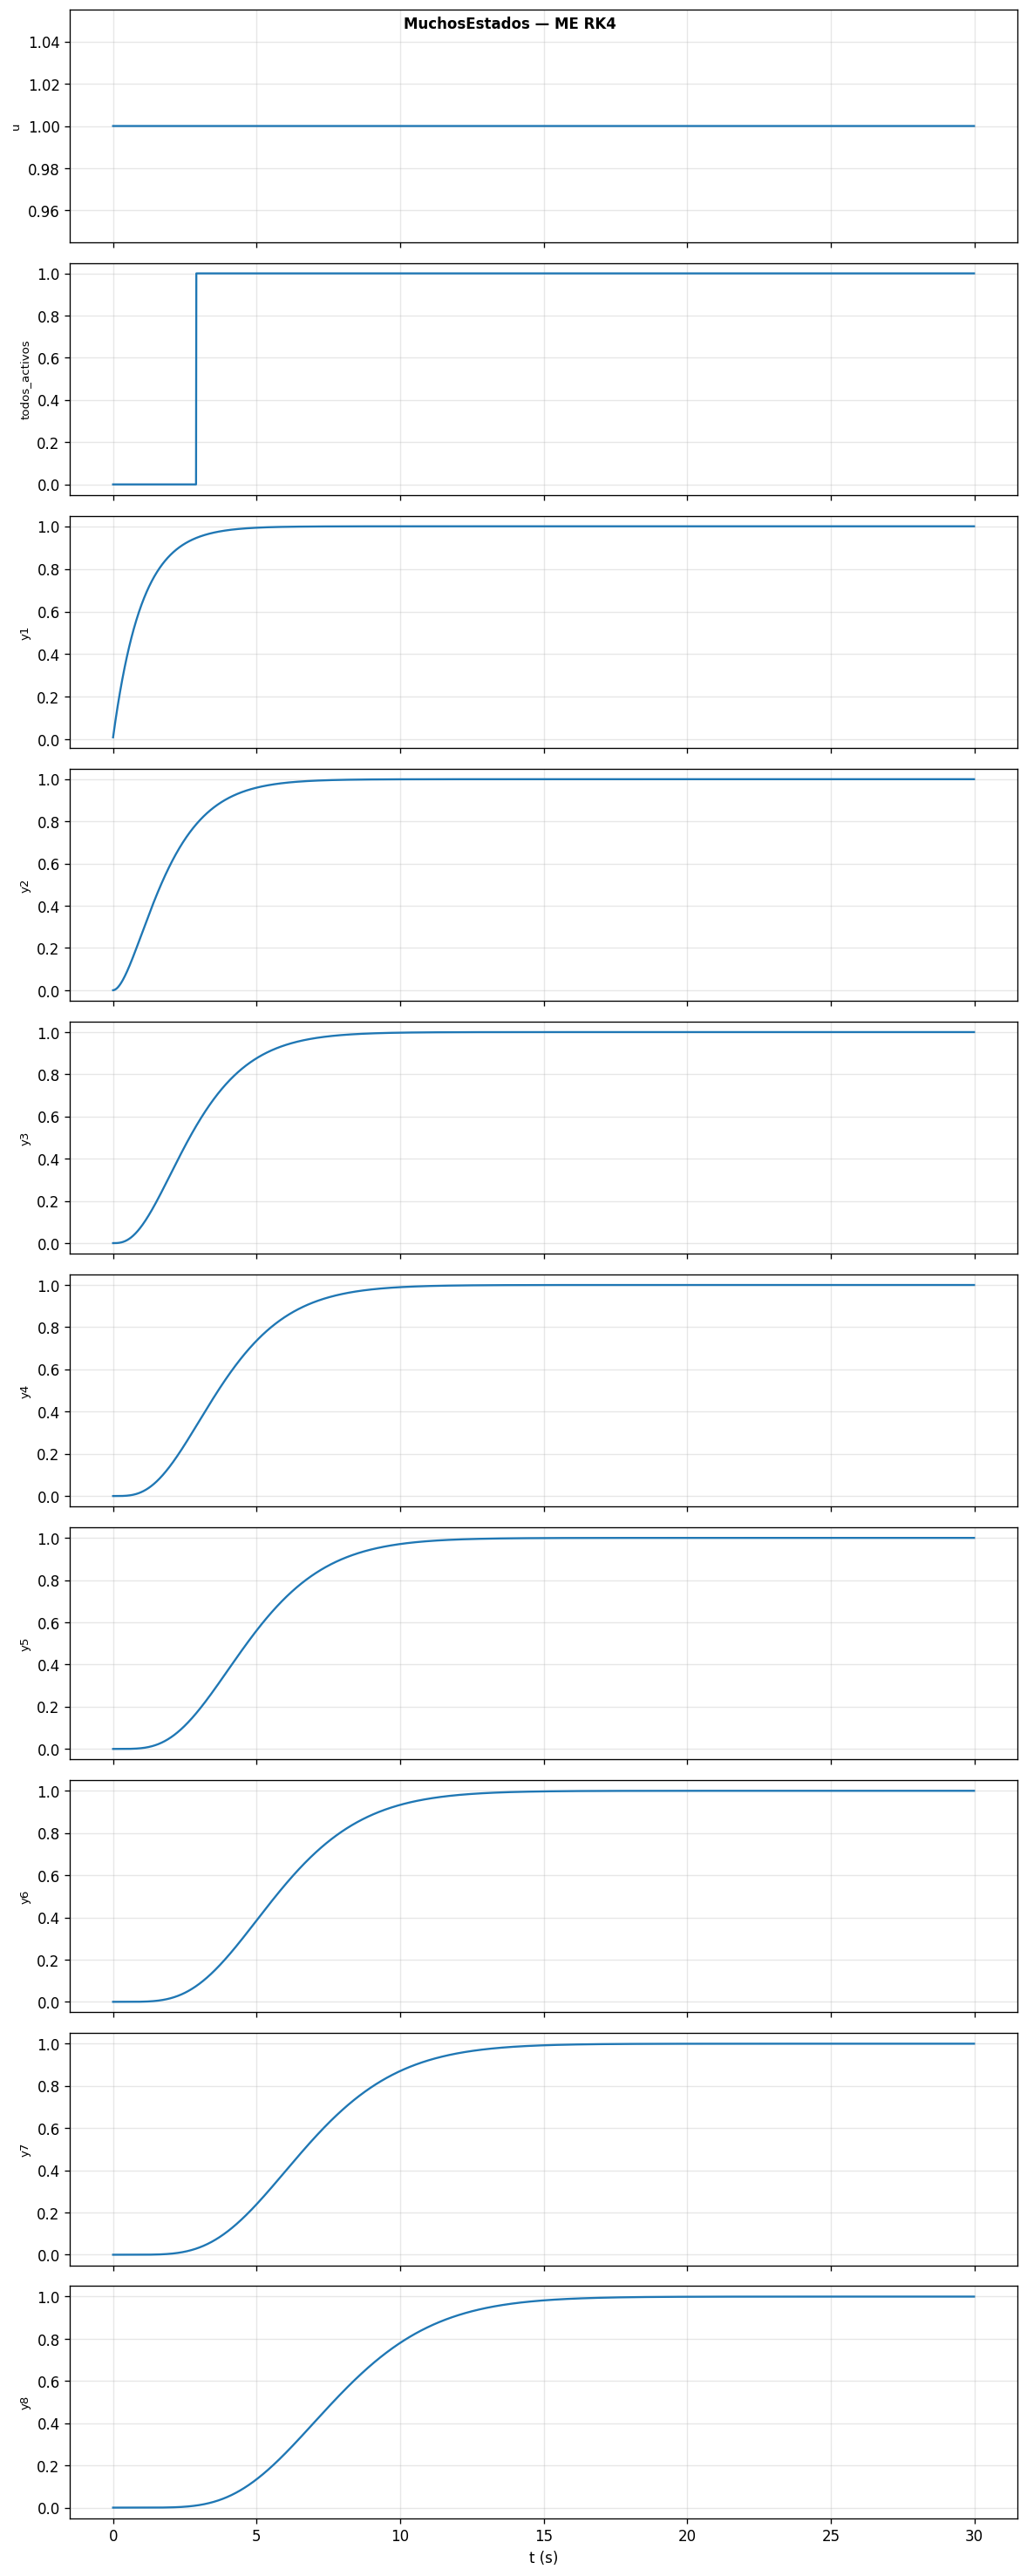

The data file committed next to this chart (first rows):
t, u, todos_activos, y1, y2, y3, y4, y5, y6, y7, y8
0, 1, 0, 0.00995, 4.966791667e-05, 1.654166667e-07, 4.166666667e-10, 0, 0, 0, 0
0.01, 1, 0, 0.0198, 0.0001974, 1.313482641e-06, 6.567358339e-09, 2.465485503e-11, 6.861475694e-14, 1.376736111e-16, 1.736111111e-19
0.02, 1, 0, 0.02955, 0.0004411, 4.399940473e-06, 3.295950875e-08, 1.952641662e-10, 9.360831859e-13, 3.666999544e-15, 1.17359734e-17
0.03, 1, 0, 0.03921, 0.000779, 1.035171129e-05, 1.033218884e-07, 8.22540806e-10, 5.401341671e-12, 2.983589417e-14, 1.402144954e-16
0.04, 1, 0, 0.04877, 0.001209, 2.006747031e-05, 2.502289485e-07, 2.494600137e-09, 2.063846182e-11, 1.450941471e-13, 8.803594942e-16
0.05, 1, 0, 0.05824, 0.00173, 3.441821273e-05, 5.14734582e-07, 6.160382969e-09, 6.133277477e-11, 5.211196589e-13, 3.845630674e-15
0.06, 1, 0, 0.06761, 0.002339, 5.42478103e-05, 9.460151115e-07, 1.320865044e-08, 1.535936829e-10, 1.527385952e-12, 1.323377194e-14
0.07, 1, 0, 0.07688, 0.003034, 8.037355853e-05, 1.601021322e-06, 2.554268577e-08, 3.395930456e-10, 3.865399175e-12, 3.840084735e-14
0.08, 1, 0, 0.08607, 0.003815, 0.0001136, 2.544139355e-06, 4.565083475e-08, 6.828798622e-10, 8.751162496e-12, 9.798047074e-14
0.09, 1, 0, 0.09516, 0.004679, 0.0001547, 3.846860284e-06, 7.667301348e-08, 1.27432376e-09, 1.815187915e-11, 2.260431246e-13
0.1, 1, 0, 0.1042, 0.005624, 0.0002043, 5.587458204e-06, 1.224633093e-07, 2.238641537e-09, 3.508238176e-11, 4.808427249e-13
0.11, 1, 0, 0.1131, 0.006649, 0.0002633, 7.850676648e-06, 1.876487971e-07, 3.741462687e-09, 6.396627413e-11, 9.567442282e-13
0.12, 1, 0, 0.1219, 0.007752, 0.0003323, 1.072742318e-05, 2.776846918e-07, 5.996891506e-09, 1.110662919e-10, 1.799967378e-12
0.13, 1, 0, 0.1306, 0.008932, 0.0004119, 1.431447198e-05, 3.989059518e-07, 9.275524942e-09, 1.849879297e-10, 3.228817897e-12
0.14, 1, 0, 0.1393, 0.01019, 0.0005029, 1.871417427e-05, 5.585754507e-07, 1.391288694e-08, 2.972599434e-10, 5.559108831e-12
0.15, 1, 0, 0.1479, 0.01151, 0.0006058, 2.403417642e-05, 7.649288249e-07, 2.031824151e-08, 4.629949175e-10, 9.235501556e-12
0.16, 1, 0, 0.1563, 0.01291, 0.0007212, 3.038714556e-05, 1.027216109e-06, 2.898374827e-08, 7.016326873e-10, 1.486951844e-11
0.17, 1, 0, 0.1647, 0.01438, 0.0008498, 3.78905026e-05, 1.355740264e-06, 4.049392558e-08, 1.037769025e-09, 2.328499747e-11
0.18, 1, 0, 0.173, 0.01592, 0.000992, 4.666616238e-05, 1.761892698e-06, 5.553538782e-08, 1.50207163e-09, 3.557177378e-11
0.19, 1, 0, 0.1813, 0.01752, 0.001148, 5.684028097e-05, 2.25818589e-06, 7.490682466e-08, 2.132285133e-09, 5.314838346e-11
0.2, 1, 0, 0.1894, 0.01919, 0.00132, 6.854300983e-05, 2.858283201e-06, 9.952919163e-08, 2.974326462e-09, 7.783459282e-11
0.21, 1, 0, 0.1975, 0.02093, 0.001506, 8.190825678e-05, 3.577025984e-06, 1.304560823e-07, 4.083471642e-09, 1.1193456e-10
0.22, 1, 0, 0.2055, 0.02272, 0.001708, 9.707345356e-05, 4.430458075e-06, 1.688842539e-07, 5.525634783e-09, 1.583314366e-10
0.23, 1, 0, 0.2134, 0.02458, 0.001927, 0.0001142, 5.435847758e-06, 2.161642792e-07, 7.378739716e-09, 2.205942161e-10
0.24, 1, 0, 0.2212, 0.0265, 0.002161, 0.0001334, 6.611707301e-06, 2.738112989e-07, 9.734184495e-09, 3.030976291e-10
0.25, 1, 0, 0.2289, 0.02848, 0.002413, 0.0001548, 7.977810139e-06, 3.435158495e-07, 1.269839871e-08, 4.111558809e-10
0.26, 1, 0, 0.2366, 0.03051, 0.002683, 0.0001786, 9.555205796e-06, 4.271547432e-07, 1.639449334e-08, 5.511710152e-10
0.27, 1, 0, 0.2442, 0.0326, 0.00297, 0.0002049, 1.136623263e-05, 5.268019768e-07, 2.096400254e-08, 7.307966764e-10
0.28, 1, 0, 0.2517, 0.03474, 0.003276, 0.0002339, 1.343452845e-05, 6.447396485e-07, 2.656871683e-08, 9.591180299e-10
0.29, 1, 0, 0.2592, 0.03694, 0.003599, 0.0002658, 1.578503919e-05, 7.834688621e-07, 3.339260649e-08, 1.246848583e-09
0.3, 1, 0, 0.2666, 0.03918, 0.003942, 0.0003007, 1.844402551e-05, 9.457205981e-07, 4.164383421e-08, 1.606544631e-09
0.31, 1, 0, 0.2739, 0.04148, 0.004304, 0.0003387, 2.143906764e-05, 1.134466534e-06, 5.15568557e-08, 2.052838035e-09
0.32, 1, 0, 0.2811, 0.04383, 0.004686, 0.00038, 2.479906837e-05, 1.352929795e-06, 6.339460665e-08, 2.602688019e-09
0.33, 1, 0, 0.2882, 0.04623, 0.005087, 0.0004249, 2.855425435e-05, 1.604595621e-06, 7.745077455e-08, 3.275652643e-09
0.34, 1, 0, 0.2953, 0.04867, 0.005509, 0.0004733, 3.273617563e-05, 1.893221929e-06, 9.405215348e-08, 4.094180596e-09
0.35, 1, 0, 0.3023, 0.05116, 0.005951, 0.0005256, 3.737770378e-05, 2.222849759e-06, 1.135610801e-07, 5.083923924e-09
0.36, 1, 0, 0.3093, 0.05369, 0.006413, 0.0005819, 4.251302829e-05, 2.597813594e-06, 1.363779486e-07, 6.274072278e-09
0.37, 1, 0, 0.3161, 0.05627, 0.006896, 0.0006423, 4.817765167e-05, 3.022751525e-06, 1.629438027e-07, 7.697709247e-09
0.38, 1, 0, 0.3229, 0.05889, 0.007401, 0.000707, 5.440838303e-05, 3.502615265e-06, 1.937430019e-07, 9.392191311e-09
0.39, 1, 0, 0.3297, 0.06155, 0.007926, 0.0007763, 6.124333038e-05, 4.042679995e-06, 2.293059607e-07, 1.139954991e-08
0.4, 1, 0, 0.3363, 0.06425, 0.008473, 0.0008501, 6.872189163e-05, 4.648554025e-06, 2.702119569e-07, 1.376691713e-08
0.41, 1, 0, 0.343, 0.06699, 0.009042, 0.0009288, 7.688474435e-05, 5.32618826e-06, 3.170920075e-07, 1.654697541e-08
0.42, 1, 0, 0.3495, 0.06977, 0.009632, 0.001012, 8.577383439e-05, 6.081885476e-06, 3.706318093e-07, 1.979843175e-08
0.43, 1, 0, 0.356, 0.07259, 0.01024, 0.001101, 9.543236336e-05, 6.922309367e-06, 4.315747409e-07, 2.358651674e-08
0.44, 1, 0, 0.3624, 0.07544, 0.01088, 0.001195, 0.0001059, 7.854493392e-06, 5.007249248e-07, 2.798350878e-08
0.45, 1, 0, 0.3687, 0.07833, 0.01154, 0.001295, 0.0001172, 8.885849374e-06, 5.789503446e-07, 3.306928391e-08
0.46, 1, 0, 0.375, 0.08125, 0.01222, 0.0014, 0.0001295, 1.002417588e-05, 6.671860168e-07, 3.893189135e-08
0.47, 1, 0, 0.3812, 0.0842, 0.01292, 0.001511, 0.0001427, 1.127766635e-05, 7.664372125e-07, 4.56681552e-08
0.48, 1, 0, 0.3874, 0.08719, 0.01364, 0.001628, 0.0001569, 1.265491698e-05, 8.77782727e-07, 5.338430243e-08
0.49, 1, 0, 0.3935, 0.0902, 0.01439, 0.001752, 0.0001721, 1.416493433e-05, 1.002378194e-06, 6.219661738e-08
0.5, 1, 0, 0.3995, 0.09325, 0.01516, 0.001881, 0.0001885, 1.581714271e-05, 1.14145944e-06, 7.223212292e-08
0.51, 1, 0, 0.4055, 0.09633, 0.01595, 0.002017, 0.000206, 1.762139129e-05, 1.29634588e-06, 8.362928842e-08
0.52, 1, 0, 0.4114, 0.09943, 0.01676, 0.00216, 0.0002247, 1.958796088e-05, 1.46844395e-06, 9.653876466e-08
0.53, 1, 0, 0.4173, 0.1026, 0.0176, 0.002309, 0.0002447, 2.172757055e-05, 1.659250561e-06, 1.111241457e-07
0.54, 1, 0, 0.4231, 0.1057, 0.01846, 0.002466, 0.000266, 2.405138383e-05, 1.870356599e-06, 1.275627576e-07
0.55, 1, 0, 0.4288, 0.1089, 0.01935, 0.002629, 0.0002887, 2.65710148e-05, 2.10345044e-06, 1.460464747e-07
0.56, 1, 0, 0.4345, 0.1121, 0.02026, 0.0028, 0.0003129, 2.929853372e-05, 2.36032149e-06, 1.667825622e-07
0.57, 1, 0, 0.4401, 0.1154, 0.02119, 0.002979, 0.0003385, 3.22464725e-05, 2.642863747e-06, 1.899945461e-07
0.58, 1, 0, 0.4457, 0.1186, 0.02214, 0.003164, 0.0003657, 3.542782981e-05, 2.953079382e-06, 2.159231099e-07
0.59, 1, 0, 0.4512, 0.1219, 0.02312, 0.003358, 0.0003945, 3.885607597e-05, 3.293082327e-06, 2.448270183e-07
... 2,940 more rows
